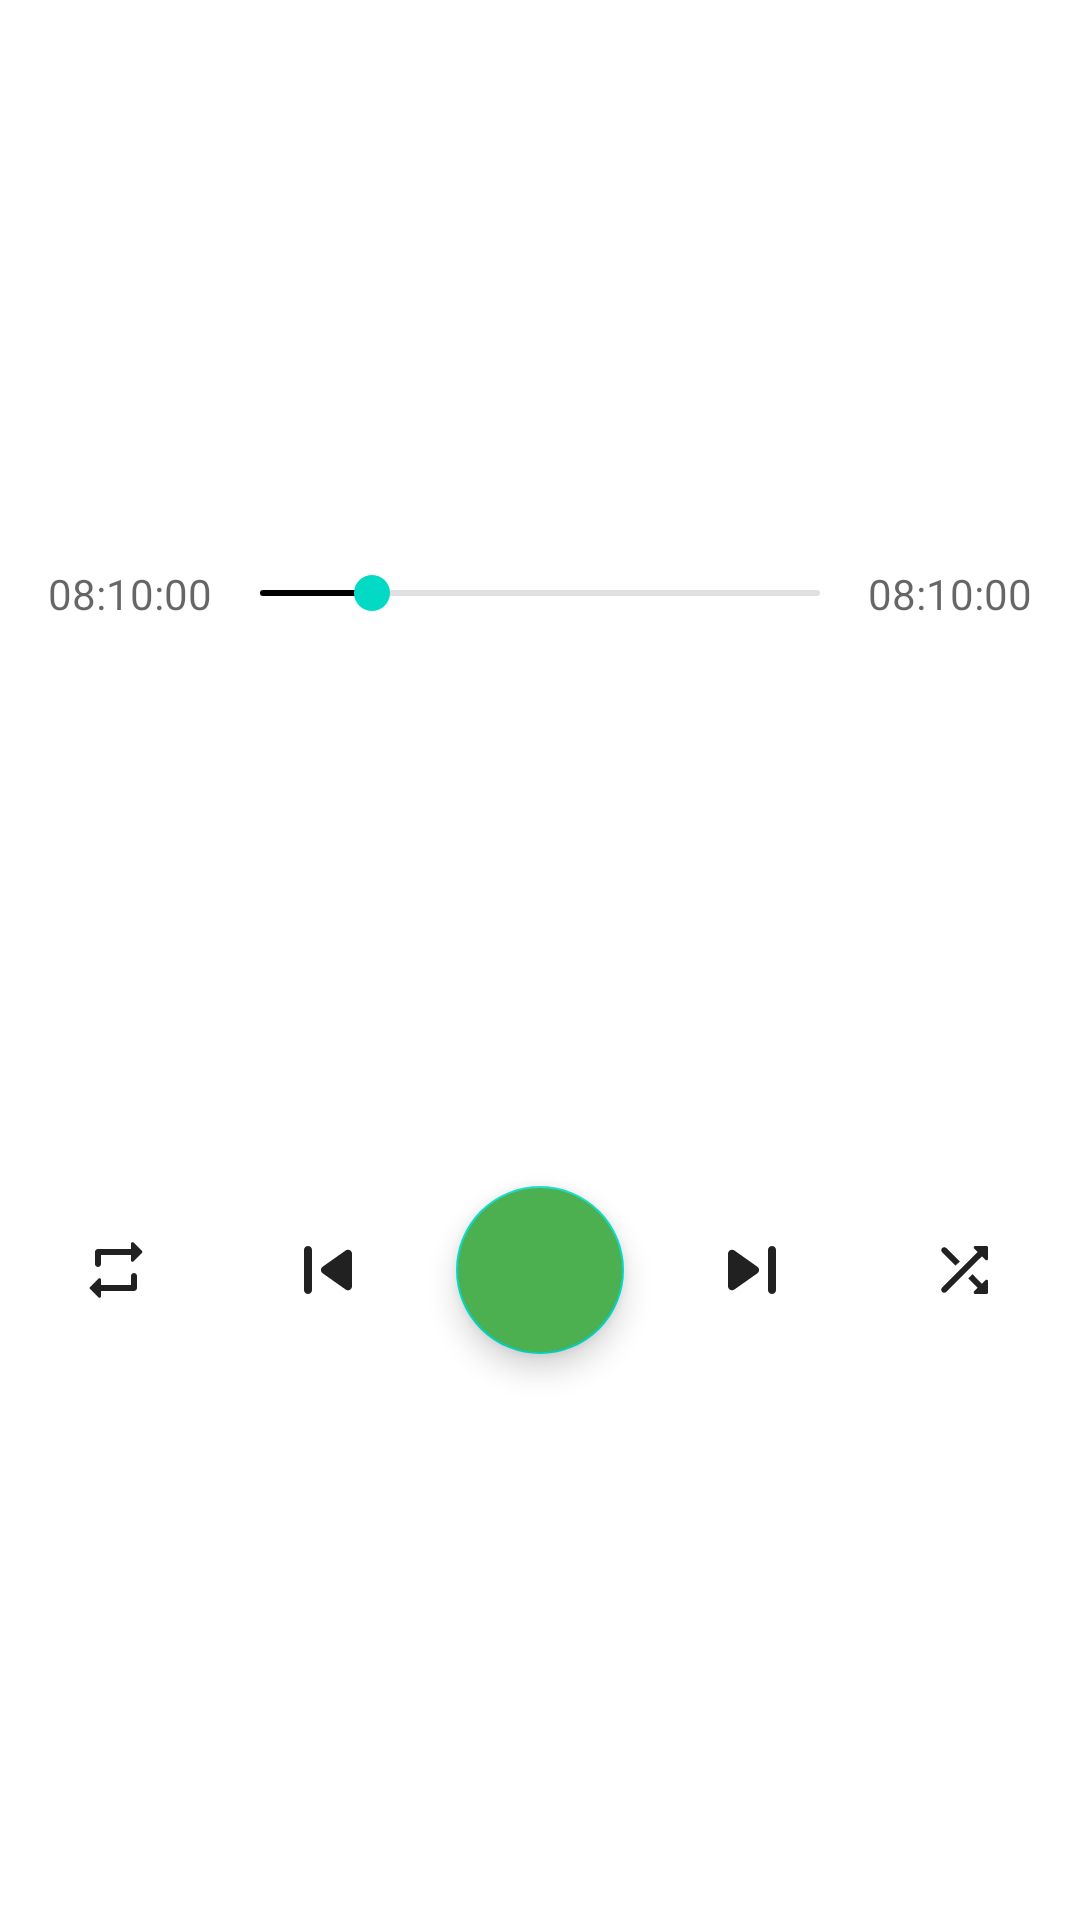

Android layout source for this screen:
<!-- AndroidManifest.xml: application theme Theme.AyoBelanja -->
<!-- res/layout/card_control.xml -->
<?xml version="1.0" encoding="utf-8"?>
<androidx.constraintlayout.widget.ConstraintLayout xmlns:android="http://schemas.android.com/apk/res/android"
    android:layout_width="match_parent"
    android:layout_height="match_parent"
    android:layout_marginVertical="5dp"
    xmlns:app="http://schemas.android.com/apk/res-auto"
    xmlns:tools="http://schemas.android.com/tools">

    <com.google.android.material.textview.MaterialTextView
        android:id="@+id/songCurrentProgress"
        android:layout_width="wrap_content"
        android:layout_height="wrap_content"
        android:layout_marginStart="16dp"
        android:gravity="center"
        android:minWidth="40dp"
        android:singleLine="true"
        android:textColor="?android:attr/textColorSecondary"
        app:layout_constraintBottom_toBottomOf="@+id/progressSlider"
        app:layout_constraintStart_toStartOf="parent"
        app:layout_constraintTop_toTopOf="@id/progressSlider"
        tools:ignore="RtlHardcoded,RtlSymmetry"
        android:text="08:10:00" />

    <androidx.appcompat.widget.AppCompatSeekBar
        android:id="@+id/progressSlider"
        android:layout_width="0dp"
        android:layout_height="wrap_content"
        android:maxHeight="2dp"
        android:progressDrawable="@drawable/color_progress_seek"
        app:layout_constraintBottom_toTopOf="@+id/playPauseButton"
        app:layout_constraintEnd_toStartOf="@id/songTotalTime"
        app:layout_constraintStart_toEndOf="@id/songCurrentProgress"
        app:layout_constraintTop_toTopOf="parent"
        tools:ignore="RtlHardcoded,UnusedAttribute"
        android:progress="20" />

    <com.google.android.material.textview.MaterialTextView
        android:id="@+id/songTotalTime"
        android:layout_width="wrap_content"
        android:layout_height="wrap_content"
        android:layout_marginEnd="16dp"
        android:gravity="center"
        android:minWidth="40dp"
        android:singleLine="true"
        android:textColor="?android:attr/textColorSecondary"
        app:layout_constraintBottom_toBottomOf="@+id/progressSlider"
        app:layout_constraintEnd_toEndOf="parent"
        app:layout_constraintTop_toTopOf="@+id/progressSlider"
        tools:ignore="RtlHardcoded,RtlSymmetry"
        android:text="08:10:00" />


    <androidx.appcompat.widget.AppCompatImageButton
        android:id="@+id/repeatButton"
        android:layout_width="wrap_content"
        android:layout_height="wrap_content"
        android:src="@drawable/ic_repeat"
        android:background="@color/transparent"
        android:padding="16dp"
        app:layout_constraintBottom_toBottomOf="@+id/previousButton"
        app:layout_constraintEnd_toStartOf="@+id/previousButton"
        app:layout_constraintHorizontal_bias="0.5"
        app:layout_constraintStart_toStartOf="parent"
        app:layout_constraintTop_toTopOf="@+id/previousButton"

        tools:ignore="MissingPrefix"/>

    <androidx.appcompat.widget.AppCompatImageButton
        android:id="@+id/previousButton"
        android:layout_width="wrap_content"
        android:layout_height="wrap_content"
        android:background="@color/transparent"
        android:padding="16dp"
        app:layout_constraintBottom_toBottomOf="@+id/playPauseButton"
        app:layout_constraintEnd_toStartOf="@+id/playPauseButton"
        app:layout_constraintHorizontal_bias="0.5"
        app:layout_constraintStart_toEndOf="@+id/repeatButton"
        app:layout_constraintTop_toTopOf="@+id/playPauseButton"
        android:src="@drawable/ic_skip_previous"
        tools:ignore="MissingPrefix"
        android:tint="@color/md_black_1000" />

    <com.google.android.material.floatingactionbutton.FloatingActionButton
        android:id="@+id/playPauseButton"
        android:layout_width="wrap_content"
        android:layout_height="wrap_content"
        android:padding="16dp"
        app:layout_constraintBottom_toBottomOf="parent"
        app:layout_constraintEnd_toStartOf="@+id/nextButton"
        app:layout_constraintHorizontal_bias="0.5"
        app:layout_constraintStart_toEndOf="@+id/previousButton"
        app:layout_constraintTop_toBottomOf="@+id/progressSlider"
       android:backgroundTint="@color/md_green_500"
        android:src="@drawable/ic_play" />

    <androidx.appcompat.widget.AppCompatImageButton
        android:id="@+id/nextButton"
        android:layout_width="wrap_content"
        android:layout_height="wrap_content"
        android:background="@color/transparent"
        android:padding="16dp"
        app:layout_constraintBottom_toBottomOf="@+id/playPauseButton"
        app:layout_constraintEnd_toStartOf="@+id/shuffleButton"
        app:layout_constraintHorizontal_bias="0.5"
        app:layout_constraintStart_toEndOf="@+id/playPauseButton"
        app:layout_constraintTop_toTopOf="@+id/playPauseButton"
        android:src="@drawable/ic_skip_next"
        tools:ignore="MissingPrefix" />


    <androidx.appcompat.widget.AppCompatImageButton
        android:id="@+id/shuffleButton"
        android:layout_width="wrap_content"
        android:layout_height="wrap_content"
        android:background="@color/transparent"
        android:padding="16dp"
        app:layout_constraintBottom_toBottomOf="@+id/nextButton"
        app:layout_constraintEnd_toEndOf="parent"
        app:layout_constraintStart_toEndOf="@+id/nextButton"
        app:layout_constraintTop_toTopOf="@+id/nextButton"
        android:src="@drawable/ic_shuffle"
        tools:ignore="MissingPrefix"/>




</androidx.constraintlayout.widget.ConstraintLayout>
<!-- resources referenced by this layout -->
<resources>
  <color name="md_black_1000">#000000</color>
  <color name="md_green_500">#4CAF50</color>
  <color name="transparent">#00000000</color>
  <!-- drawable ic_repeat (drawable) -->
  <?xml version="1.0" encoding="utf-8"?>
  <vector xmlns:android="http://schemas.android.com/apk/res/android"
      android:width="24dp"
      android:height="24dp"
      android:viewportWidth="24"
      android:viewportHeight="24">
  
      <path
          android:fillColor="@color/ate_primary_text_light"
          android:pathData="M7 7h10v1.79c0 0.45 0.54 0.67 0.85 0.35l2.79-2.79c0.2-0.2 0.2 -0.51 0-0.71l-2.79-2.79c-0.31-0.31-0.85-0.09-0.85 0.36 V5H6c-0.55 0-1 0.45-1 1v4c0 0.55 0.45 1 1 1s1-0.45 1-1V7zm10 10H7v-1.79c0-0.45-0.54-0.67-0.85-0.35l-2.79 2.79c-0.2 0.2 -0.2 0.51 0 0.71l2.79 2.79c0.31 0.31 0.85 0.09 0.85-0.36V19h11c0.55 0 1-0.45 1-1v-4c0-0.55-0.45-1-1-1s-1 0.45-1 1v3z" />
  </vector>
  <!-- drawable ic_shuffle (drawable) -->
  <?xml version="1.0" encoding="utf-8"?>
  <vector xmlns:android="http://schemas.android.com/apk/res/android"
      android:width="24dp"
      android:height="24dp"
      android:viewportWidth="24"
      android:viewportHeight="24">
  
      <path
          android:fillColor="@color/ate_primary_text_light"
          android:pathData="M10.59 9.17L6.12 4.7c-0.39-0.39-1.02-0.39-1.41 0-0.39 0.39 -0.39 1.02 0 1.41l4.46 4.46 1.42-1.4zm4.76-4.32l1.19 1.19L4.7 17.88c-0.39 0.39 -0.39 1.02 0 1.41 0.39 0.39 1.02 0.39 1.41 0L17.96 7.46l1.19 1.19c0.31 0.31 0.85 0.09 0.85-0.36V4.5c0-0.28-0.22-0.5-0.5-0.5h-3.79c-0.45 0-0.67 0.54 -0.36 0.85 zm-0.52 8.56l-1.41 1.41 3.13 3.13-1.2 1.2c-0.31 0.31 -0.09 0.85 0.36 0.85 h3.79c0.28 0 0.5-0.22 0.5 -0.5v-3.79c0-0.45-0.54-0.67-0.85-0.35l-1.19 1.19-3.13-3.14z" />
  </vector>
  <!-- drawable ic_skip_next (drawable) -->
  <?xml version="1.0" encoding="utf-8"?>
  <vector xmlns:android="http://schemas.android.com/apk/res/android"
      android:width="32dp"
      android:height="32dp"
      android:viewportWidth="24"
      android:viewportHeight="24">
  
      <path
          android:fillColor="@color/ate_primary_text_light"
          android:pathData="M7.58 16.89l5.77-4.07c0.56-0.4 0.56 -1.24 0-1.63L7.58 7.11C6.91 6.65 6 7.12 6 7.93v8.14c0 0.81 0.91 1.28 1.58 0.82 zM16 7v10c0 0.55 0.45 1 1 1s1-0.45 1-1V7c0-0.55-0.45-1-1-1s-1 0.45-1 1z" />
  </vector>
  <!-- drawable ic_skip_previous (drawable) -->
  <?xml version="1.0" encoding="utf-8"?>
  <vector xmlns:android="http://schemas.android.com/apk/res/android"
      android:width="32dp"
      android:height="32dp"
      android:viewportWidth="24"
      android:viewportHeight="24">
  
      <path
          android:fillColor="@color/ate_primary_text_light"
          android:pathData="M7 6c0.55 0 1 0.45 1 1v10c0 0.55-0.45 1-1 1s-1-0.45-1-1V7c0-0.55 0.45 -1 1-1zm3.66 6.82l5.77 4.07c0.66 0.47 1.58-0.01 1.58-0.82V7.93c0-0.81-0.91-1.28-1.58-0.82l-5.77 4.07c-0.57 0.4 -0.57 1.24 0 1.64z" />
  </vector>
  <style name="Theme.AyoBelanja" parent="Theme.MaterialComponents.DayNight.DarkActionBar">
          
          <item name="colorPrimary">@color/purple_500</item>
          <item name="colorPrimaryVariant">@color/purple_700</item>
          <item name="colorOnPrimary">@color/white</item>
          
          <item name="colorSecondary">@color/teal_200</item>
          <item name="colorSecondaryVariant">@color/teal_700</item>
          <item name="colorOnSecondary">@color/black</item>
          
          <item name="android:statusBarColor" tools:targetApi="l">?attr/colorPrimaryVariant</item>
          
      </style>
  <color name="ate_primary_text_light">#DE000000</color>
  <color name="purple_500">#FF6200EE</color>
  <color name="purple_700">#FF3700B3</color>
  <color name="white">#FFFFFFFF</color>
  <color name="teal_200">#FF03DAC5</color>
  <color name="teal_700">#FF018786</color>
  <color name="black">#FF000000</color>
</resources>
